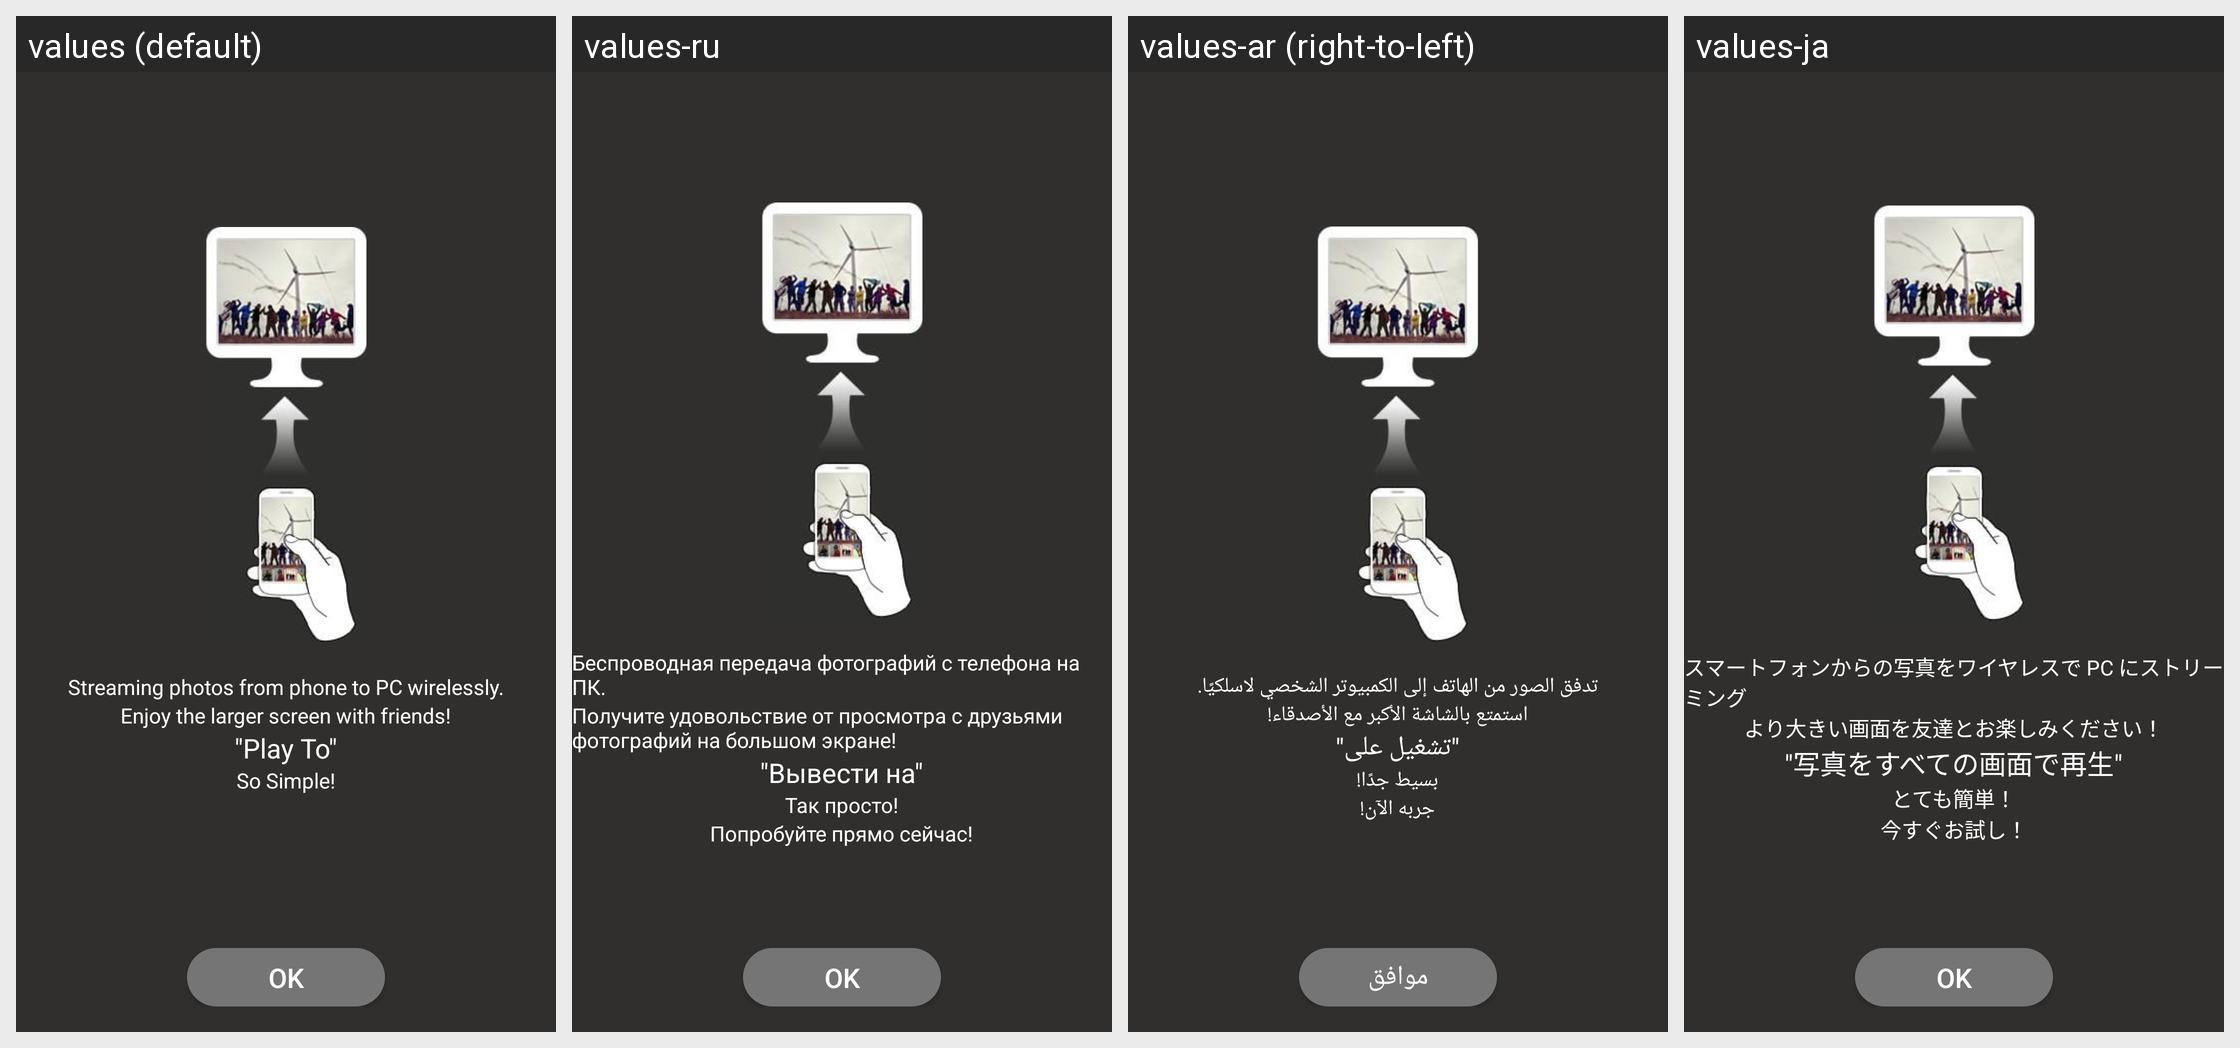

For this localized Android screen grid, give each drawn string resource with its value in every locale shown.
Android screen res/layout/pc_playto_guide_mask.xml rendered under 4 locales, left to right: values (default), values-ru, values-ar (right-to-left), values-ja. Device: Nexus 5 (rendered at 1080×1920; each locale shown at half size, 540×960, under a caption strip naming it); theme Theme.MaterialComponents.DayNight.NoActionBar.
Other locales in the repository, not shown: values-bg, values-bn, values-cs, values-de, values-el, values-es, values-et, values-fa, values-fi, values-fr, values-hi, values-hr, values-hu, values-in, values-it, values-iw, values-ko, values-lt, values-lv, values-ms, values-pl, values-pt-rBR, values-pt-rPT, values-ro, values-sk, values-sl, values-sr, values-th, values-tr, values-uk, values-vi, values-zh-rCN, values-zh-rHK, values-zh-rTW.
Strings drawn on this screen, with the default value and each locale's value (text and hints the layout hard-codes, and strings that could not be matched under every locale, appear in the picture but are not listed):

pc_known_ok
  values: OK
  values-ru: OK
  values-ar: موافق
  values-ja: OK

pc_playto_guide_msg1
  values: Streaming photos from phone to PC wirelessly.
  values-ru: Беспроводная передача фотографий с телефона на ПК.
  values-ar: تدفق الصور من الهاتف إلى الكمبيوتر الشخصي لاسلكيًا.
  values-ja: スマートフォンからの写真をワイヤレスで PC にストリーミング

pc_playto_guide_msg2
  values: Enjoy the larger screen with friends!
  values-ru: Получите удовольствие от просмотра с друзьями фотографий на большом экране!
  values-ar: استمتع بالشاشة الأكبر مع الأصدقاء!
  values-ja: より大きい画面を友達とお楽しみください！

pc_playto_guide_msg3
  values: "Play To"
  values-ru: "Вывести на"
  values-ar: "تشغيل على"
  values-ja: "写真をすべての画面で再生"

pc_playto_guide_msg4
  values: So Simple!
  values-ru: Так просто!
  values-ar: بسيط جدًا!
  values-ja: とても簡単！
